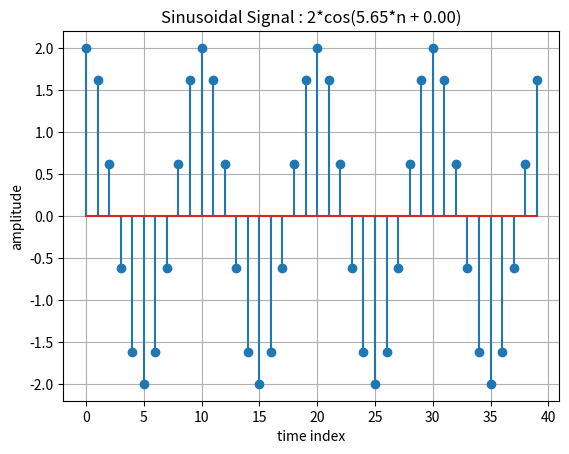

The matplotlib source for this figure:
# [redacted]
import numpy as np
import matplotlib.pyplot as plt

class Error(Exception):
    pass

def generate_plot_sinusoid(L, A, w0, phi):
    '''Generate a sinusoid given values for 
    L(length in num samples)
    A(gain)
    w0(normalized desired angular frequency)
    phi(phase)'''
    # x(n) = A*cos(w0n + phi)
    if not (phi >= 0 and phi <= 2*np.pi) :
        raise ValueError('Value of phi must be in [0, 2*pi]')
    if not (w0 >= 0 and phi <= np.pi) :
        raise ValueError('Value of phi must be in [0, pi]')
        
    n = np.arange(0,L,1)
    x = A*np.cos(w0*n + phi)
    
    # Plot
    plt.figure()
    plt.stem(n, x)
    plt.xlabel('time index')
    plt.ylabel('amplitude')
    plt.grid()
    plt.title('Sinusoidal Signal : %s*cos(%.2f*n + %.2f)' %(A, w0, phi))
    plt.show()
    
    
# Test
A = 2
L = 40
w0 = 1.8*np.pi
phi = 0
generate_plot_sinusoid(L, A, w0, phi)